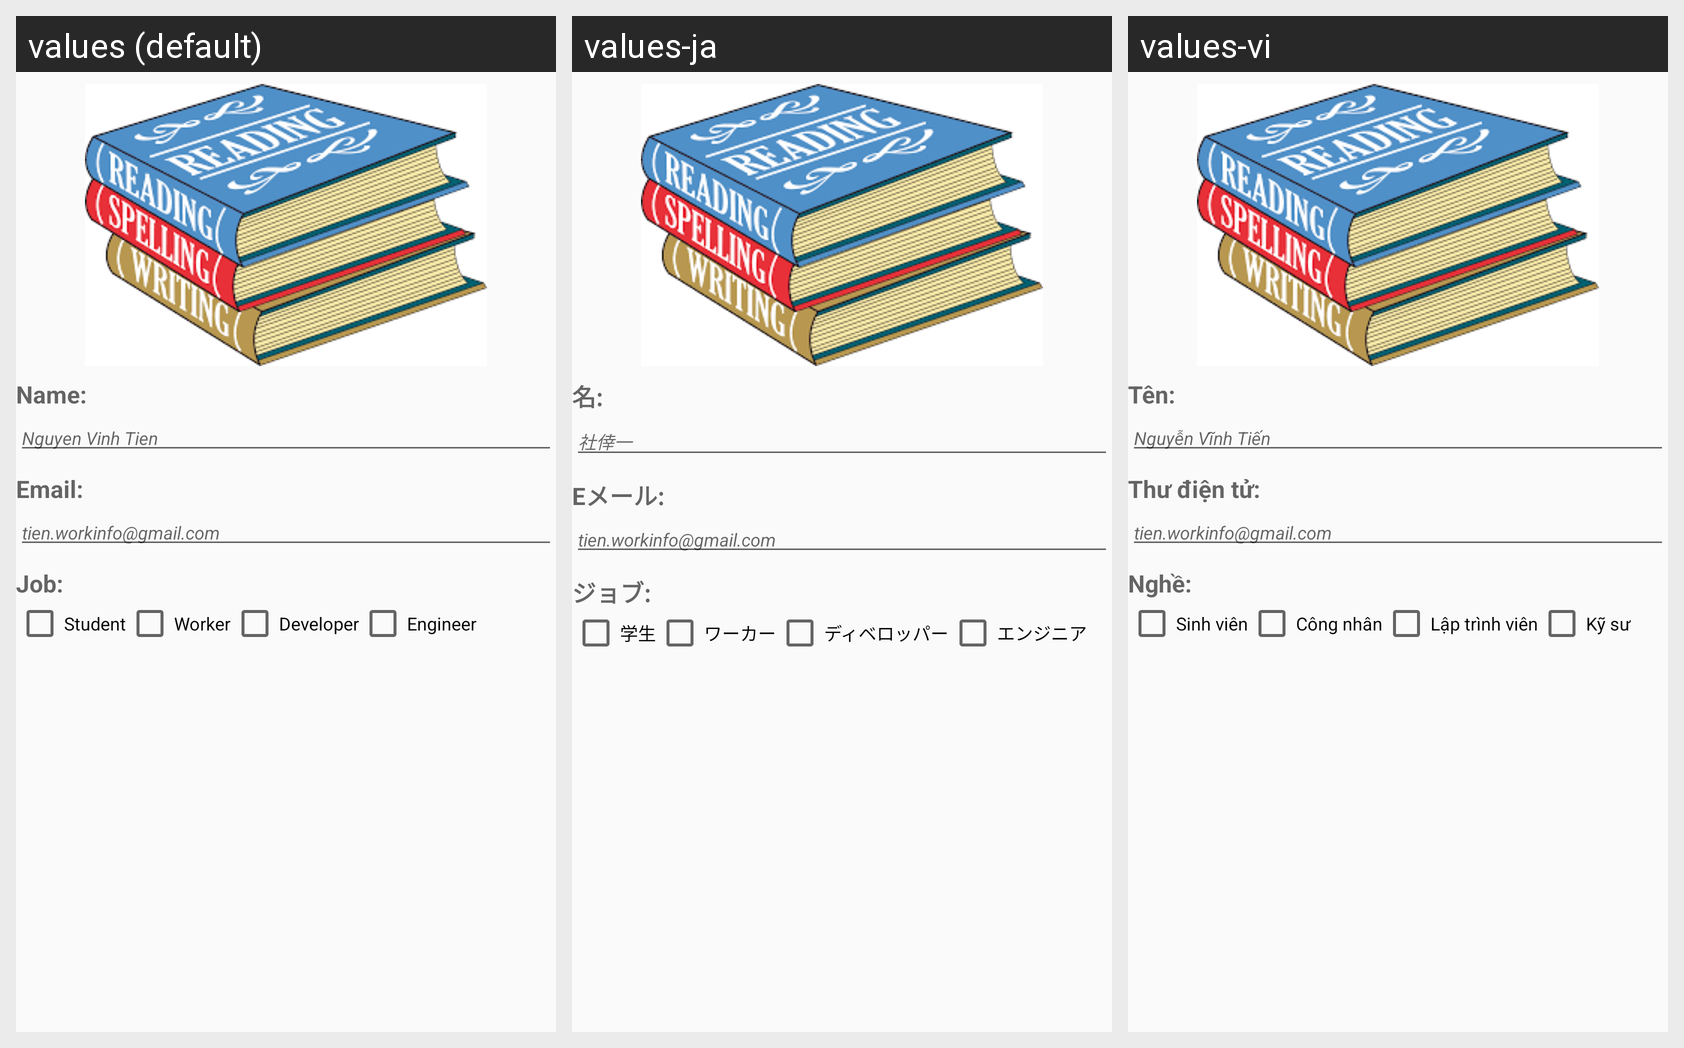

Translations of the strings shown on this Android screen, per locale in the grid:
Android screen res/layout/activity_user_area.xml rendered under 3 locales, left to right: values (default), values-ja, values-vi. Device: Nexus 5 (rendered at 1080×1920; each locale shown at half size, 540×960, under a caption strip naming it); theme AppTheme.
Strings drawn on this screen, with the default value and each locale's value (text and hints the layout hard-codes, and strings that could not be matched under every locale, appear in the picture but are not listed):

txt_name
  values: Name:
  values-ja: 名:
  values-vi: Tên:

edt_name_hint
  values: Nguyen Vinh Tien
  values-ja: 社倖一
  values-vi: Nguyễn Vĩnh Tiến

txt_email
  values: Email:
  values-ja: Eメール:
  values-vi: Thư điện tử:

edt_email_hint
  values: tien.workinfo@gmail.com
  values-ja: tien.workinfo@gmail.com  [not translated; the default value is used]
  values-vi: tien.workinfo@gmail.com  [not translated; the default value is used]

txt_job
  values: Job:
  values-ja: ジョブ:
  values-vi: Nghề:

ckb_student
  values: Student
  values-ja: 学生
  values-vi: Sinh viên

ckb_worker
  values: Worker
  values-ja: ワーカー
  values-vi: Công nhân

ckb_developer
  values: Developer
  values-ja: ディベロッパー
  values-vi: Lập trình viên

ckb_engineer
  values: Engineer
  values-ja: エンジニア
  values-vi: Kỹ sư
